Dataset: dataset_spectrograms (GitHub, sanafathima-00/AI-Based-Early-Detection-of-Alzheimer-s-from-Patient-Speech). Classes: cognitively impaired, normal.

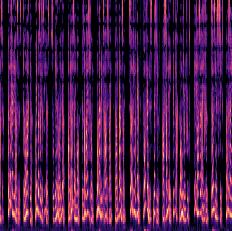
Label: normal

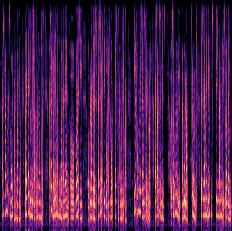
Label: cognitively impaired

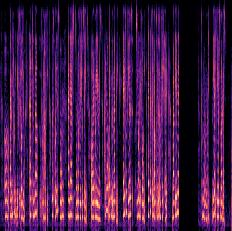
Label: cognitively impaired

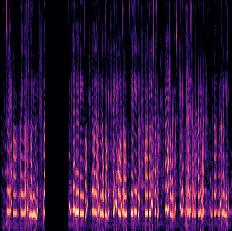
Label: cognitively impaired

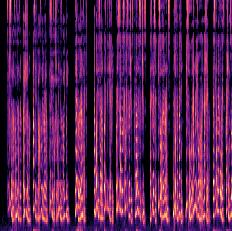
Label: normal

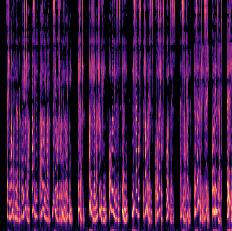
Label: normal
